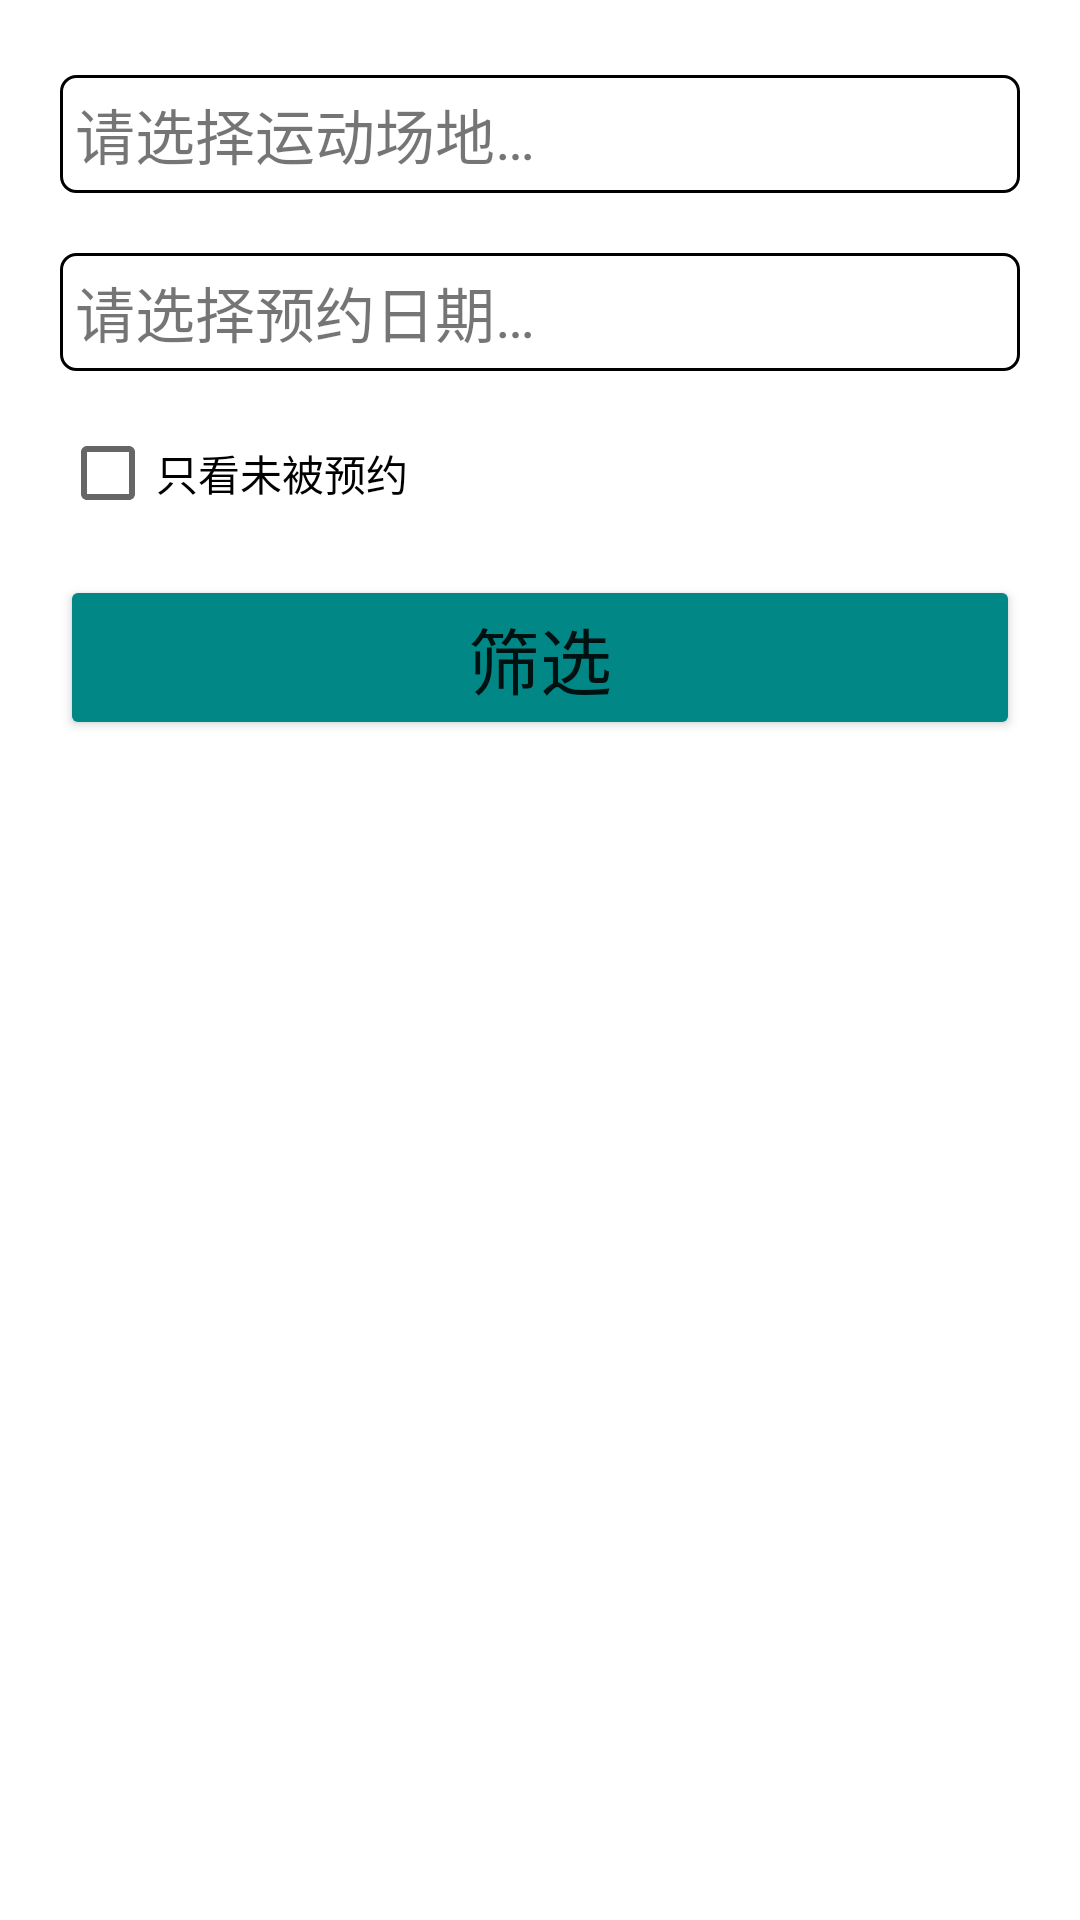

Reconstruct the res/layout file that produces this screen, plus the resources it refers to.
<!-- AndroidManifest.xml: application theme Theme.校运汇 -->
<!-- res/layout/fragment_home.xml -->
<?xml version="1.0" encoding="utf-8"?>
<LinearLayout xmlns:android="http://schemas.android.com/apk/res/android"
    xmlns:app="http://schemas.android.com/apk/res-auto"
    xmlns:tools="http://schemas.android.com/tools"
    android:layout_width="match_parent"
    android:layout_height="match_parent"
    tools:context=".Home.HomeFragment"
    android:orientation="vertical"
    android:layout_margin="20dp"
    android:background="@color/white"
    android:elevation="5dp">

    <LinearLayout
        android:layout_width="match_parent"
        android:layout_height="wrap_content"
        android:orientation="horizontal"
        android:layout_marginTop="20dp"
        android:layout_marginBottom="10dp"
        android:layout_marginLeft="20dp"
        android:layout_marginRight="20dp">

        <TextView
            android:id="@+id/field_text"
            android:layout_width="match_parent"
            android:layout_height="wrap_content"
            android:text="请选择运动场地…"
            android:textSize="20dp"
            android:gravity="center_vertical"
            android:layout_marginTop="5dp"
            android:background="@drawable/textviewshape"/>

    </LinearLayout>

    <LinearLayout
        android:layout_width="match_parent"
        android:layout_height="wrap_content"
        android:orientation="horizontal"
        android:layout_marginTop="10dp"
        android:layout_marginBottom="10dp"
        android:layout_marginLeft="20dp"
        android:layout_marginRight="20dp">

        <TextView
            android:id="@+id/date_text"
            android:layout_width="match_parent"
            android:layout_height="wrap_content"
            android:text="请选择预约日期…"
            android:textSize="20dp"
            android:gravity="center_vertical"
            android:background="@drawable/textviewshape"/>

    </LinearLayout>

    <CheckBox
        android:id="@+id/reserved_checkbox"
        android:layout_width="wrap_content"
        android:layout_height="wrap_content"
        android:layout_marginLeft="20dp"
        android:text="只看未被预约" />

    <Button
        android:id="@+id/search_button"
        android:layout_width="match_parent"
        android:layout_height="wrap_content"
        android:text="筛选"
        android:textSize="24dp"
        android:layout_marginTop="10dp"
        android:layout_marginBottom="20dp"
        android:layout_marginLeft="20dp"
        android:layout_marginRight="20dp"
        app:backgroundTint="@color/teal_700" />

    <ListView
        android:id="@+id/field_listview"
        android:layout_width="match_parent"
        android:layout_height="match_parent">
    </ListView>

    <TextView
        android:id="@+id/no_field"
        android:layout_width="match_parent"
        android:layout_height="match_parent"
        android:text="暂无可选场地"
        android:textSize="20dp"
        android:gravity="center"
        android:visibility="gone">
    </TextView>

</LinearLayout>
<!-- resources referenced by this layout -->
<resources>
  <!-- drawable textviewshape (drawable) -->
  <?xml version="1.0" encoding="utf-8"?>
  <shape xmlns:android="http://schemas.android.com/apk/res/android">
  
      
      <solid android:color="#FFFFFF" />
  
      
      <stroke
          android:width="1dp"
          android:color="#000000" />
  
      
      <corners
          android:bottomLeftRadius="5dp"
          android:bottomRightRadius="5dp"
          android:topLeftRadius="5dp"
          android:topRightRadius="5dp" />
  
      
      <padding
          android:bottom="5dp"
          android:left="5dp"
          android:right="5dp"
          android:top="5dp" />
  
  </shape>
  <style name="Theme.校运汇" parent="Theme.MaterialComponents.DayNight.DarkActionBar">
          
          <item name="colorPrimary">@color/teal_700</item>
          <item name="colorPrimaryVariant">@color/teal_700</item>
          <item name="colorOnPrimary">@color/white</item>
          
          <item name="colorSecondary">@color/teal_200</item>
          <item name="colorSecondaryVariant">@color/teal_700</item>
          <item name="colorOnSecondary">@color/black</item>
          
          <item name="android:statusBarColor" tools:targetApi="l">?attr/colorPrimaryVariant</item>
          
      </style>
  <!-- not gathered from this repository: default colours our renderer supplied (Android Studio template values) -->
  <color name="teal_200">#FF03DAC5</color>
  <color name="teal_700">#FF018786</color>
  <color name="black">#FF000000</color>
  <color name="white">#FFFFFFFF</color>
</resources>
